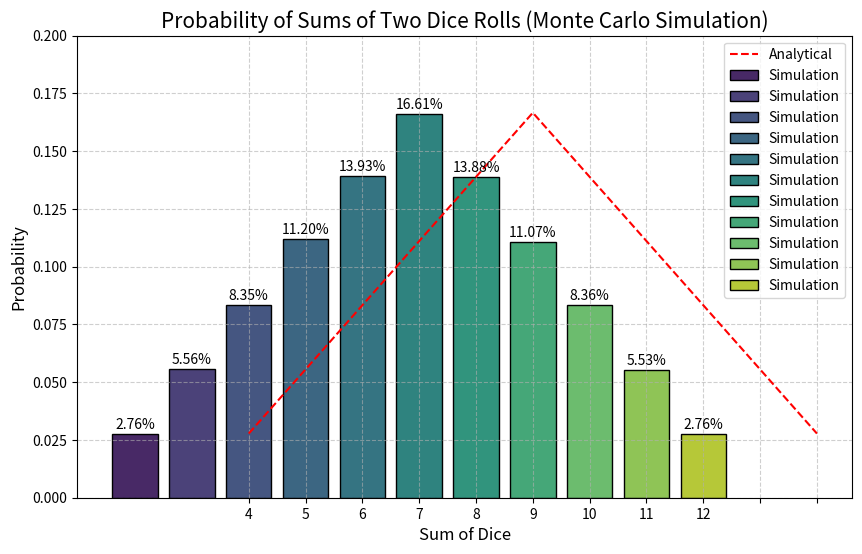

Recreate this plot in Python.
import random
import matplotlib.pyplot as plt
import seaborn as sns

def roll_dice():
    return random.randint(1, 6), random.randint(1, 6)

def simulate_rolls(num_rolls):
    sum_counts = {i: 0 for i in range(2, 13)}
    
    for _ in range(num_rolls):
        die1, die2 = roll_dice()
        dice_sum = die1 + die2
        sum_counts[dice_sum] += 1
    
    probabilities = {k: v / num_rolls for k, v in sum_counts.items()}
    
    return sum_counts, probabilities

def plot_probabilities(probabilities, title):
    sums = list(probabilities.keys())
    probs = list(probabilities.values())

    plt.figure(figsize=(10, 6))
    sns.barplot(x=sums, y=probs, palette='viridis', edgecolor='black', label='Simulation')
    
    for i, prob in enumerate(probs):
        plt.text(i, prob + 0.001, f"{prob:.2%}", ha='center', va='bottom')

    plt.xlabel('Sum of Dice', fontsize=12)
    plt.ylabel('Probability', fontsize=12)
    plt.title(title, fontsize=15)
    plt.xticks(sums)
    plt.ylim(0, 0.2)
    
    analytical_probs = {
        2: 1/36, 3: 2/36, 4: 3/36, 5: 4/36, 6: 5/36,
        7: 6/36, 8: 5/36, 9: 4/36, 10: 3/36, 11: 2/36, 12: 1/36
    }
    
    plt.plot(sums, [analytical_probs[sum_] for sum_ in sums], 'r--', label='Analytical')
    plt.legend()
    plt.grid(True, linestyle='--', alpha=0.6)
    plt.show()

# Кількість симуляцій
num_rolls = 1000000

# Виконуємо симуляцію
sum_counts, probabilities = simulate_rolls(num_rolls)

# Виводимо результати
print("Sum\tSimulated Probability\tAnalytical Probability")
analytical_probs = {
    2: 1/36, 3: 2/36, 4: 3/36, 5: 4/36, 6: 5/36,
    7: 6/36, 8: 5/36, 9: 4/36, 10: 3/36, 11: 2/36, 12: 1/36
}
for sum_, prob in probabilities.items():
    print(f"{sum_}\t{prob:.4%}\t\t\t{analytical_probs[sum_]:.4%}")

# Побудова графіка
plot_probabilities(probabilities, "Probability of Sums of Two Dice Rolls (Monte Carlo Simulation)")
